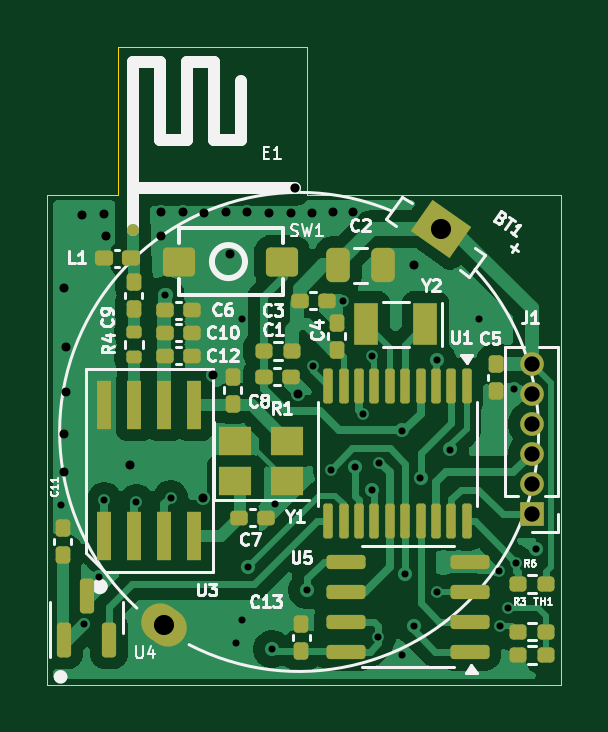
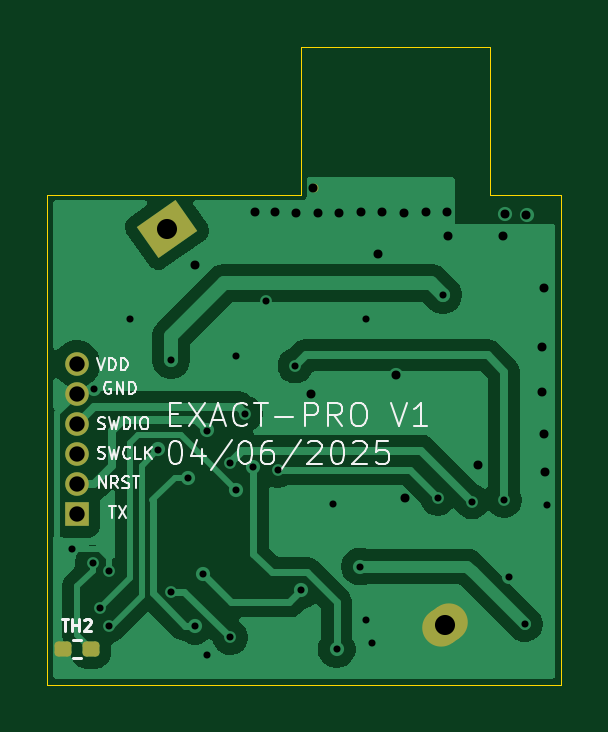
Circuit board: 9 layer files. Board 21.8 x 27.0 mm.
- bottom_copper: EXACT_CARBON_V1-CuBottom.gbr (31007 bytes)
- top_copper: EXACT_CARBON_V1-CuTop.gbr (60022 bytes)
- outline: EXACT_CARBON_V1-EdgeCuts.gbr (1588 bytes)
- bottom_mask: EXACT_CARBON_V1-MaskBottom.gbr (2217 bytes)
- top_mask: EXACT_CARBON_V1-MaskTop.gbr (6240 bytes)
- drill: EXACT_CARBON_V1-NPTH.drl (265 bytes)
- drill: EXACT_CARBON_V1-PTH.drl (1689 bytes)
- bottom_silk: EXACT_CARBON_V1-SilkBottom.gbr (22317 bytes)
- top_silk: EXACT_CARBON_V1-SilkTop.gbr (45075 bytes)

=== bottom_copper: EXACT_CARBON_V1-CuBottom.gbr (31007 bytes, source omitted) ===
=== top_copper: EXACT_CARBON_V1-CuTop.gbr (60022 bytes, source omitted) ===
=== outline: EXACT_CARBON_V1-EdgeCuts.gbr ===
%TF.GenerationSoftware,KiCad,Pcbnew,9.0.0*%
%TF.CreationDate,2025-06-09T10:54:47+02:00*%
%TF.ProjectId,EXACT_CARBON_V1,45584143-545f-4434-9152-424f4e5f5631,rev?*%
%TF.SameCoordinates,Original*%
%TF.FileFunction,Profile,NP*%
%FSLAX46Y46*%
G04 Gerber Fmt 4.6, Leading zero omitted, Abs format (unit mm)*
G04 Created by KiCad (PCBNEW 9.0.0) date 2025-06-09 10:54:47*
%MOMM*%
%LPD*%
G01*
G04 APERTURE LIST*
%TA.AperFunction,Profile*%
%ADD10C,0.050000*%
%TD*%
G04 APERTURE END LIST*
D10*
X120500000Y-66500000D02*
X120500000Y-72750000D01*
X117500000Y-93000000D02*
X117500000Y-93500000D01*
X129250000Y-93500000D02*
X138500000Y-93500000D01*
X128250000Y-66500000D02*
X127000000Y-66500000D01*
X127000000Y-66500000D02*
X120500000Y-66500000D01*
X139250000Y-93000000D02*
X139250000Y-90750000D01*
X129500000Y-72750000D02*
X130000000Y-72750000D01*
X128250000Y-66500000D02*
X128500000Y-66500000D01*
X120500000Y-72750000D02*
X117500000Y-72750000D01*
X128500000Y-70750000D02*
X128500000Y-72750000D01*
X128500000Y-66500000D02*
X128500000Y-70750000D01*
X139250000Y-72750000D02*
X139000000Y-72750000D01*
X117500000Y-93500000D02*
X129250000Y-93500000D01*
X117500000Y-92750000D02*
X117500000Y-93000000D01*
X128500000Y-72750000D02*
X129500000Y-72750000D01*
X139250000Y-93500000D02*
X139250000Y-93000000D01*
X138500000Y-93500000D02*
X139250000Y-93500000D01*
X117500000Y-72750000D02*
X117500000Y-74250000D01*
X117500000Y-74250000D02*
X117500000Y-92750000D01*
X139250000Y-73000000D02*
X139250000Y-72750000D01*
X139250000Y-90750000D02*
X139250000Y-73000000D01*
X130000000Y-72750000D02*
X139000000Y-72750000D01*
M02*

=== bottom_mask: EXACT_CARBON_V1-MaskBottom.gbr (2217 bytes, source withheld) ===
=== top_mask: EXACT_CARBON_V1-MaskTop.gbr (6240 bytes, source withheld) ===
=== drill: EXACT_CARBON_V1-NPTH.drl ===
M48
; DRILL file {KiCad 9.0.0} date 2025-06-09T10:54:47+0200
; FORMAT={-:-/ absolute / inch / decimal}
; #@! TF.CreationDate,2025-06-09T10:54:47+02:00
; #@! TF.GenerationSoftware,Kicad,Pcbnew,9.0.0
; #@! TF.FileFunction,NonPlated,1,2,NPTH
FMAT,2
INCH
%
G90
G05
M30

=== drill: EXACT_CARBON_V1-PTH.drl ===
M48
; DRILL file {KiCad 9.0.0} date 2025-06-09T10:54:47+0200
; FORMAT={-:-/ absolute / inch / decimal}
; #@! TF.CreationDate,2025-06-09T10:54:47+02:00
; #@! TF.GenerationSoftware,Kicad,Pcbnew,9.0.0
; #@! TF.FileFunction,Plated,1,2,PTH
FMAT,2
INCH
; #@! TA.AperFunction,Plated,PTH,ViaDrill
T1C0.0118
; #@! TA.AperFunction,Plated,PTH,ViaDrill
T2C0.0150
; #@! TA.AperFunction,Plated,PTH,ComponentDrill
T3C0.0150
; #@! TA.AperFunction,Plated,PTH,ComponentDrill
T4C0.0256
; #@! TA.AperFunction,Plated,PTH,ComponentDrill
T5C0.0335
%
G90
G05
T1
X4.649Y-3.3821
X4.6862Y-3.5803
X4.7121Y-3.5012
X4.7209Y-3.3736
X4.7744Y-3.376
X4.8228Y-3.0315
X4.8315Y-3.3697
X4.9409Y-3.6122
X4.9508Y-3.0709
X4.9508Y-3.5728
X4.9606Y-3.4843
X5.0Y-3.622
X5.0057Y-3.3803
X5.0591Y-3.5236
X5.0689Y-3.1496
X5.0984Y-3.3232
X5.1181Y-3.0413
X5.139Y-3.3189
X5.152Y-3.2299
X5.1673Y-3.1339
X5.1673Y-3.3563
X5.1772Y-3.6024
X5.1782Y-3.311
X5.2165Y-3.2575
X5.2165Y-3.6319
X5.2222Y-3.4968
X5.2362Y-3.5827
X5.2478Y-3.3366
X5.2756Y-3.1398
X5.2756Y-3.526
X5.297Y-3.2892
X5.3445Y-3.0709
X5.3788Y-3.4911
X5.3799Y-3.5828
X5.3937Y-3.5531
X5.4035Y-3.189
X5.4067Y-3.4776
X5.441Y-3.4547
T2
X4.6531Y-3.326
X4.6535Y-3.2638
X4.6539Y-3.0205
X4.6571Y-3.1941
X4.6575Y-3.1181
X4.6835Y-2.898
X4.7197Y-2.8972
X4.7232Y-2.9335
X4.7638Y-3.315
X4.8146Y-2.9339
X4.8154Y-2.8937
X4.8516Y-2.8937
X4.8858Y-3.3701
X4.8874Y-2.8945
X4.9016Y-3.1654
X4.9244Y-2.8937
X4.9311Y-2.9626
X4.9594Y-2.8933
X4.9961Y-2.8945
X5.0315Y-2.8949
X5.0433Y-3.1969
X5.0669Y-2.8945
X5.102Y-2.8937
X5.1358Y-2.8937
X5.2362Y-2.9823
T3
X5.0385Y-2.8529
T4
X5.4331Y-3.1465
X5.4331Y-3.1965
X5.4331Y-3.2465
X5.4331Y-3.2965
X5.4331Y-3.3465
X5.4331Y-3.3965
T5
X4.8198Y-3.5824
X5.2827Y-2.9213
M30

=== bottom_silk: EXACT_CARBON_V1-SilkBottom.gbr (22317 bytes, source omitted) ===
=== top_silk: EXACT_CARBON_V1-SilkTop.gbr (45075 bytes, source omitted) ===
